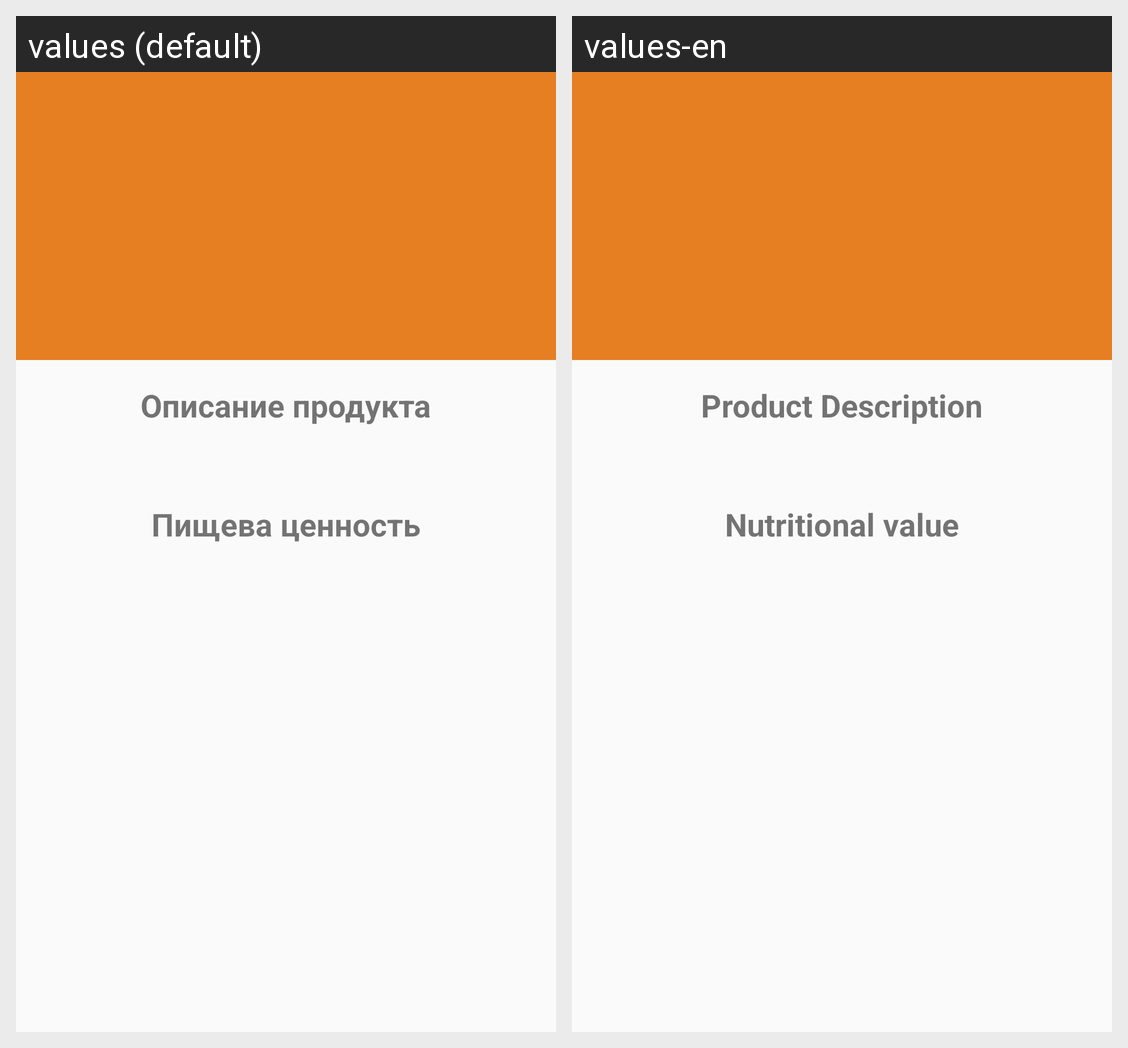

Here is an Android app screen in its default locale and in the app's own translations. Write out the translated-string differences for the strings that appear on this screen.
Android screen res/layout/activity_description_product.xml rendered under 2 locales, left to right: values (default), values-en. Device: Nexus 5 (rendered at 1080×1920; each locale shown at half size, 540×960, under a caption strip naming it); theme AppTheme.
Strings drawn on this screen, with the default value and each locale's value (text and hints the layout hard-codes, and strings that could not be matched under every locale, appear in the picture but are not listed):

product_description
  values: Описание продукта
  values-en: Product Description

nutritional_value
  values: Пищева ценность
  values-en: Nutritional value
